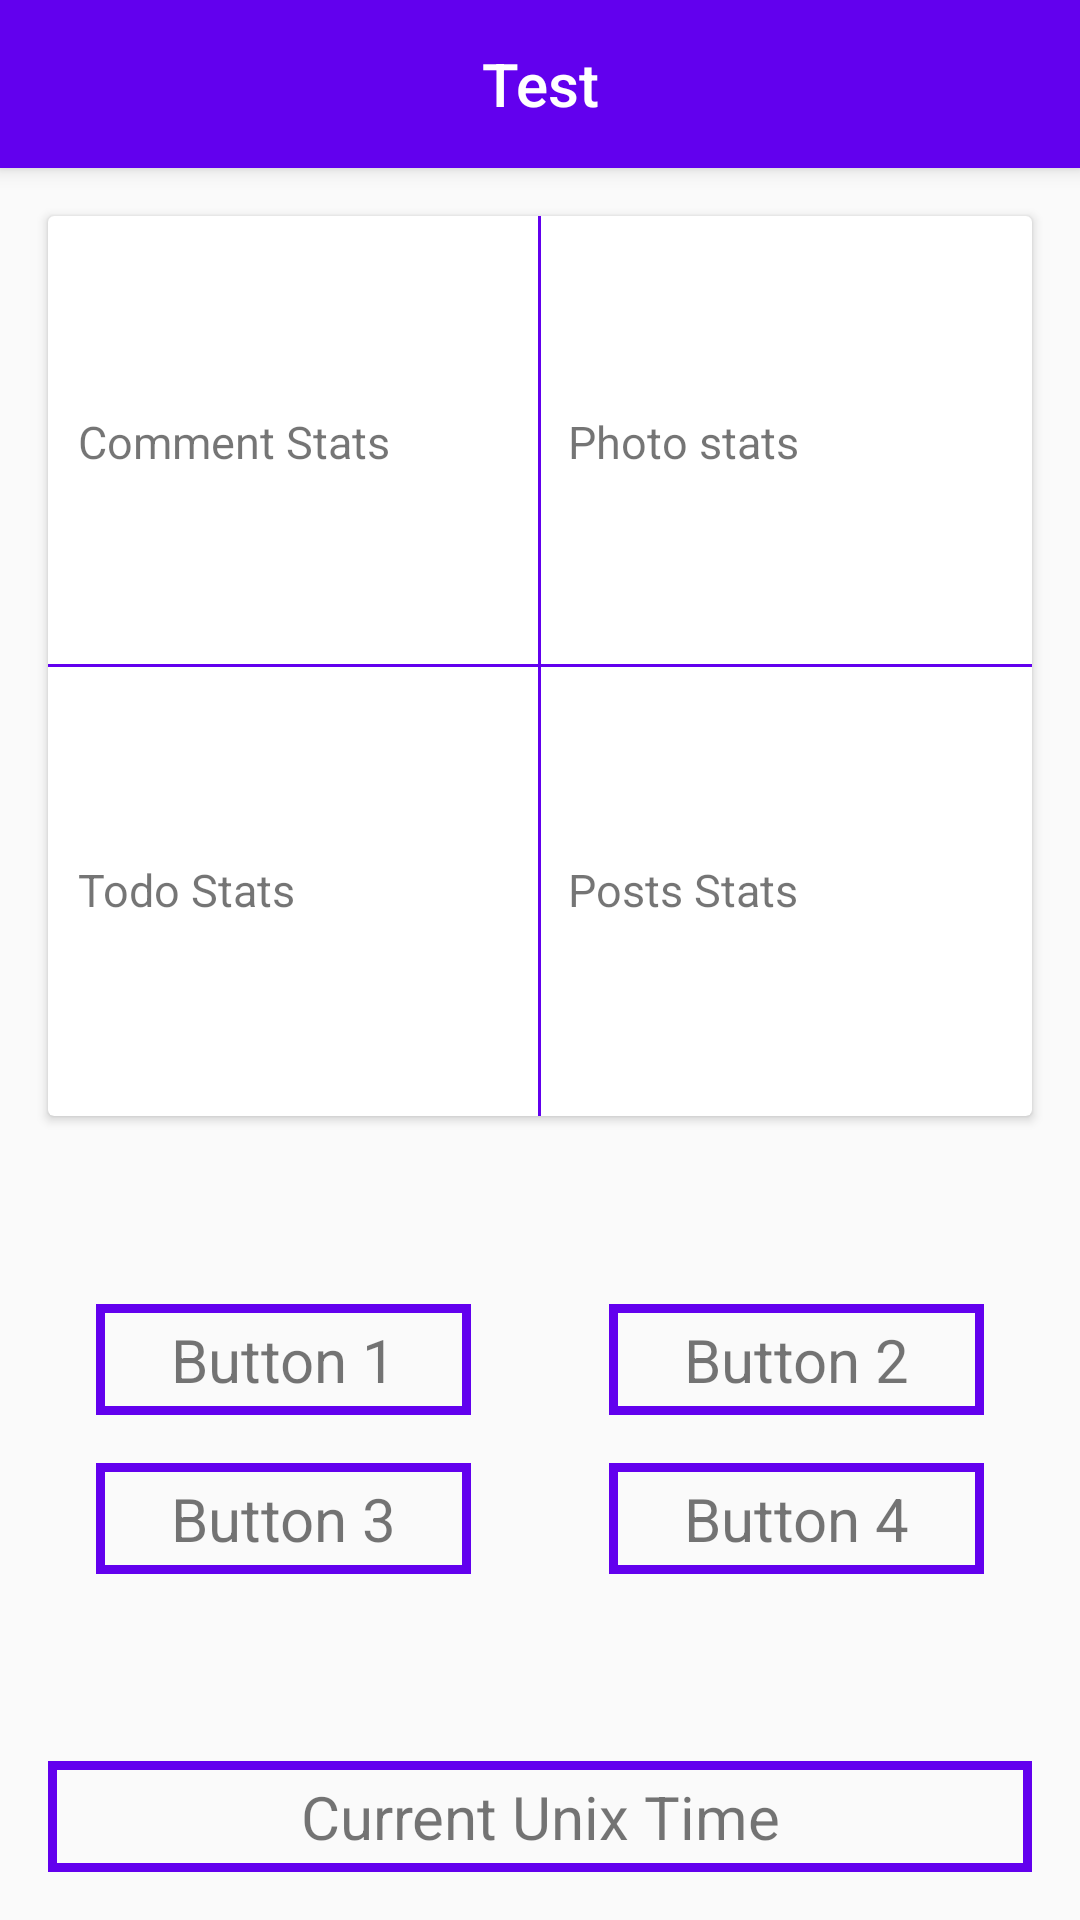

Reconstruct the res/layout file that produces this screen, plus the resources it refers to.
<!-- AndroidManifest.xml: application theme AppTheme -->
<!-- res/layout/activity_home_screen.xml -->
<?xml version="1.0" encoding="utf-8"?>
<android.support.design.widget.CoordinatorLayout xmlns:android="http://schemas.android.com/apk/res/android"
    xmlns:app="http://schemas.android.com/apk/res-auto"
    xmlns:tools="http://schemas.android.com/tools"
    android:id="@+id/rootlayout"
    android:layout_width="match_parent"
    android:layout_height="match_parent"
    tools:context="com.developer.r47.carnotmachinetest.controllers.HomeScreenActivity">

    <android.support.constraint.ConstraintLayout xmlns:android="http://schemas.android.com/apk/res/android"
        android:layout_width="match_parent"
        android:layout_height="match_parent">

        <include
            android:id="@+id/toolbar"
            layout="@layout/custom_toolbar"
            android:layout_width="0dp"
            android:layout_height="wrap_content"
            app:layout_constraintEnd_toEndOf="parent"
            app:layout_constraintStart_toStartOf="parent"
            app:layout_constraintTop_toTopOf="parent" />


        <android.support.v7.widget.CardView
            android:id="@+id/statsview"
            android:layout_width="0dp"
            android:layout_height="300dp"
            android:layout_marginEnd="16dp"
            android:layout_marginStart="16dp"
            android:layout_marginTop="16dp"
            android:elevation="4dp"
            app:layout_constraintEnd_toEndOf="parent"
            app:layout_constraintStart_toStartOf="parent"
            app:layout_constraintTop_toBottomOf="@+id/toolbar">

            <RelativeLayout
                android:id="@+id/internallayout"
                android:layout_width="match_parent"
                android:layout_height="match_parent">

                <View
                    android:id="@+id/verticalseperater"
                    android:layout_width="1dp"
                    android:layout_height="match_parent"
                    android:layout_centerHorizontal="true"
                    android:background="@color/colorPrimary" />

                <View
                    android:id="@+id/horizontalseperater"
                    android:layout_width="match_parent"
                    android:layout_height="1dp"
                    android:layout_centerVertical="true"
                    android:background="@color/colorPrimary" />

                <TextView
                    android:id="@+id/commentstats"
                    android:layout_width="wrap_content"
                    android:layout_height="wrap_content"
                    android:layout_alignBottom="@+id/horizontalseperater"
                    android:layout_alignEnd="@+id/verticalseperater"
                    android:layout_alignParentStart="true"
                    android:layout_alignParentTop="true"
                    android:gravity="start|center_vertical"
                    android:paddingEnd="10dp"
                    android:paddingStart="10dp"
                    android:text="Comment Stats"
                    android:textSize="15sp" />

                <TextView
                    android:id="@+id/photostats"
                    android:layout_width="wrap_content"
                    android:layout_height="wrap_content"
                    android:layout_alignBottom="@+id/horizontalseperater"
                    android:layout_alignParentEnd="true"
                    android:layout_alignParentTop="true"
                    android:layout_alignStart="@+id/verticalseperater"
                    android:gravity="start|center_vertical"
                    android:paddingEnd="10dp"
                    android:paddingStart="10dp"
                    android:text="Photo stats"
                    android:textSize="15sp" />

                <TextView
                    android:id="@+id/todostats"
                    android:layout_width="wrap_content"
                    android:layout_height="wrap_content"
                    android:layout_alignEnd="@+id/verticalseperater"
                    android:layout_alignParentBottom="true"
                    android:layout_alignParentStart="true"
                    android:layout_alignTop="@+id/horizontalseperater"
                    android:gravity="start|center_vertical"
                    android:paddingEnd="10dp"
                    android:paddingStart="10dp"
                    android:text="Todo Stats"
                    android:textSize="15sp" />

                <TextView
                    android:id="@+id/postsstats"
                    android:layout_width="wrap_content"
                    android:layout_height="wrap_content"
                    android:layout_alignParentBottom="true"
                    android:layout_alignParentEnd="true"
                    android:layout_alignStart="@+id/verticalseperater"
                    android:layout_alignTop="@+id/horizontalseperater"
                    android:gravity="start|center_vertical"
                    android:paddingEnd="10dp"
                    android:paddingStart="10dp"
                    android:text="Posts Stats"
                    android:textSize="15sp" />
            </RelativeLayout>
        </android.support.v7.widget.CardView>

        <RelativeLayout
            android:id="@+id/buttonPanel"
            android:layout_width="0dp"
            android:layout_height="wrap_content"
            android:layout_marginEnd="16dp"
            android:layout_marginStart="16dp"
            app:layout_constraintBottom_toTopOf="@+id/currentsystemtime"
            app:layout_constraintEnd_toEndOf="parent"
            app:layout_constraintStart_toStartOf="parent"
            app:layout_constraintTop_toBottomOf="@+id/statsview">

            <TextView
                android:id="@+id/button1"
                android:layout_width="125dp"
                android:layout_height="wrap_content"
                android:layout_alignParentStart="true"
                android:layout_marginStart="16dp"
                android:background="@drawable/custom_borders"
                android:gravity="center"
                android:text="Button 1"
                android:textSize="20sp" />

            <TextView
                android:id="@+id/button2"
                android:layout_width="125dp"
                android:layout_height="wrap_content"
                android:layout_alignParentEnd="true"
                android:layout_marginEnd="16dp"
                android:background="@drawable/custom_borders"
                android:gravity="center"
                android:text="Button 2"
                android:textSize="20sp" />

            <TextView
                android:id="@+id/button3"
                android:layout_width="125dp"
                android:layout_height="wrap_content"
                android:layout_alignParentStart="true"
                android:layout_below="@+id/button1"
                android:layout_marginStart="16dp"
                android:layout_marginTop="16dp"
                android:background="@drawable/custom_borders"
                android:gravity="center"
                android:text="Button 3"
                android:textSize="20sp" />

            <TextView
                android:id="@+id/exportrealmdb"
                android:layout_width="125dp"
                android:layout_height="wrap_content"
                android:layout_alignParentEnd="true"
                android:layout_below="@+id/button2"
                android:layout_marginEnd="16dp"
                android:layout_marginTop="16dp"
                android:background="@drawable/custom_borders"
                android:gravity="center"
                android:text="Button 4"
                android:textSize="20sp" />

        </RelativeLayout>


        <TextView
            android:id="@+id/currentsystemtime"
            android:layout_width="0dp"
            android:layout_height="wrap_content"
            android:layout_marginBottom="16dp"
            android:layout_marginEnd="16dp"
            android:layout_marginStart="16dp"
            android:background="@drawable/custom_borders"
            android:gravity="center"
            android:text="Current Unix Time"
            android:textSize="20sp"
            app:layout_constraintBottom_toBottomOf="parent"
            app:layout_constraintEnd_toEndOf="parent"
            app:layout_constraintStart_toStartOf="parent" />


    </android.support.constraint.ConstraintLayout>

</android.support.design.widget.CoordinatorLayout>
<!-- res/layout/custom_toolbar.xml (included above) -->
<?xml version="1.0" encoding="utf-8"?>
<android.support.v7.widget.Toolbar xmlns:android="http://schemas.android.com/apk/res/android"
    xmlns:app="http://schemas.android.com/apk/res-auto"
    android:id="@+id/toolbar"
    android:layout_width="match_parent"
    android:layout_height="wrap_content"
    android:background="@color/colorPrimary"
    android:elevation="4dp"
    android:minHeight="?attr/actionBarSize"
    app:theme="@style/ToolBarStyle">

    <TextView
        android:id="@+id/fragmentname"
        style="@style/ToolbarTextStyle"
        android:layout_width="wrap_content"
        android:layout_height="wrap_content"
        android:layout_gravity="center"
        android:text="@string/toolbartitle" />

</android.support.v7.widget.Toolbar>
<!-- resources referenced by this layout -->
<resources>
  <!-- drawable custom_borders (drawable) -->
  <?xml version="1.0" encoding="UTF-8"?>
  <shape xmlns:android="http://schemas.android.com/apk/res/android"
      android:shape="rectangle">
      <stroke
          android:width="3dp"
          android:color="@color/colorPrimary" />
      <padding
          android:bottom="5dp"
          android:left="5dp"
          android:right="5dp"
          android:top="5dp" />
  </shape>
  <string name="toolbartitle">Test</string>
  <style name="ToolBarStyle" parent="ThemeOverlay.AppCompat.Light">
          <item name="android:textColorSecondary">@android:color/white</item>
          <item name="android:textColorPrimary">@android:color/white</item>
          <item name="actionMenuTextColor">@android:color/white</item>
      </style>
  <style name="ToolbarTextStyle" parent="">
          <item name="android:textSize">20sp</item>
          <item name="android:textColor">#ffffff</item>
          <item name="android:fontFamily">sans-serif-medium</item>
          <item name="android:gravity">center</item>
          <item name="android:layout_gravity">start|center</item>
      </style>
  <style name="AppTheme" parent="Theme.AppCompat.Light.NoActionBar">
          
          <item name="colorPrimary">@color/colorPrimary</item>
          <item name="colorPrimaryDark">@color/colorPrimaryDark</item>
          <item name="colorAccent">@color/colorAccent</item>
      </style>
  <!-- not gathered from this repository: default colours our renderer supplied (Android Studio template values) -->
  <color name="colorPrimary">#FF6200EE</color>
  <color name="colorPrimaryDark">#FF3700B3</color>
  <color name="colorAccent">#FF03DAC5</color>
</resources>
